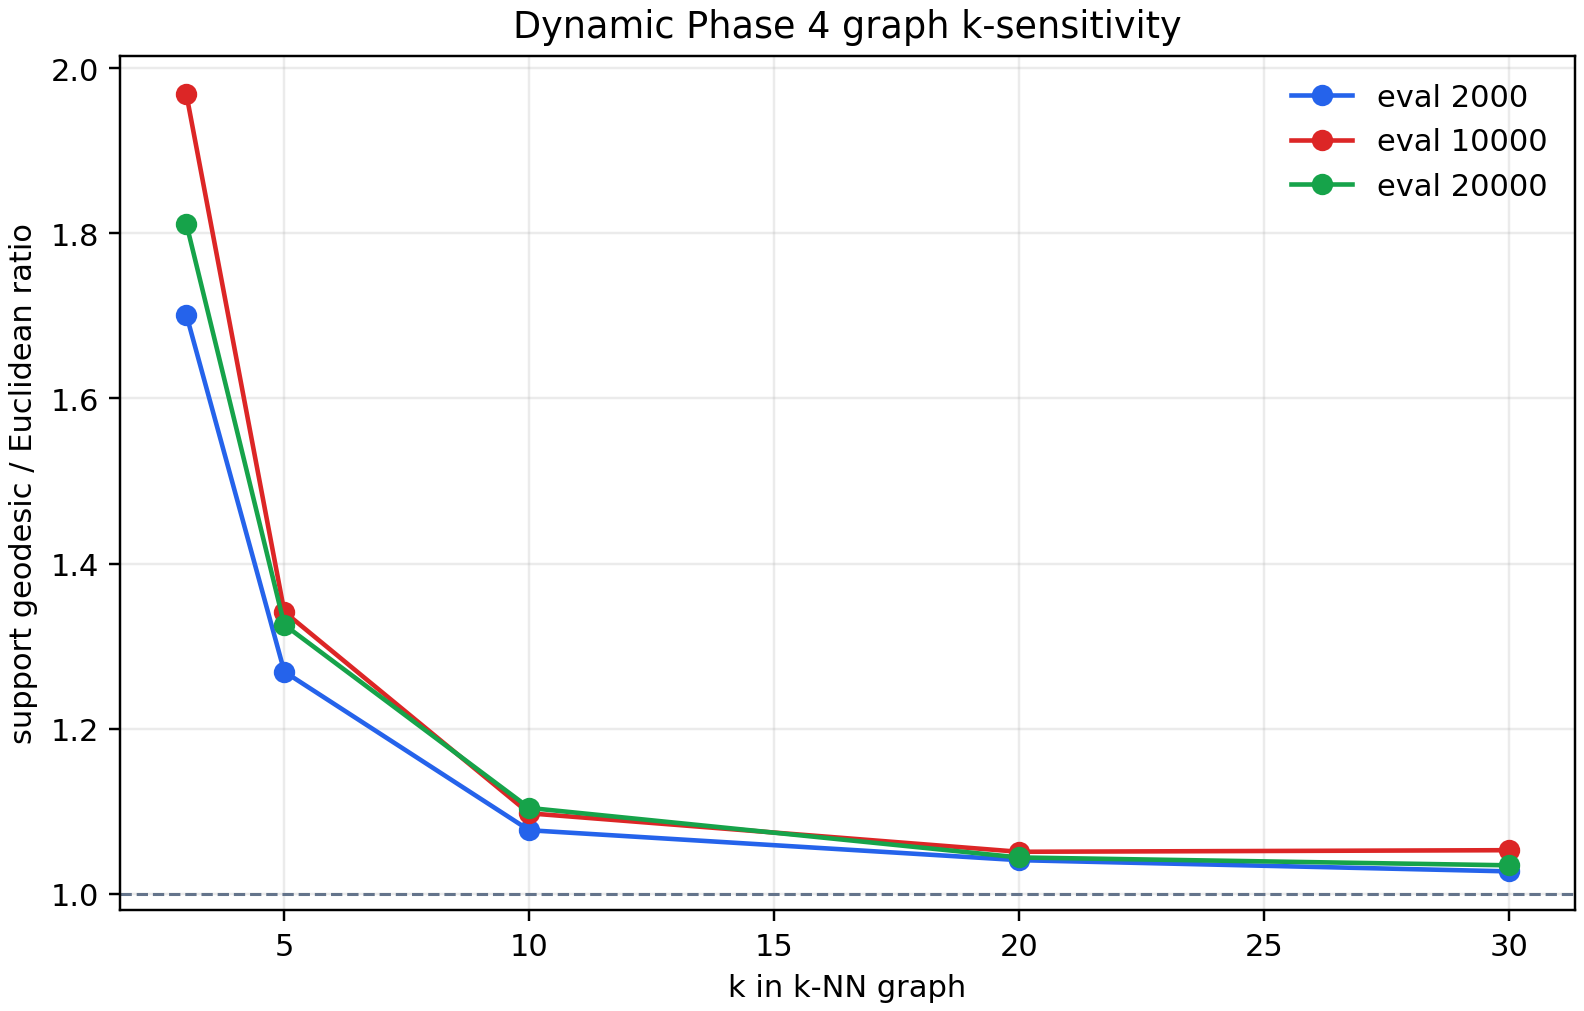

Source data for this figure (header and first rows):
snapshot_evaluation, encoder_space, k, support_point_count, rolling_buffer_points, centroid_points, component_count, largest_component_fraction, support_finite_pair_fraction, support_mean_euclidean, support_mean_geodesic, support_geodesic_to_euclidean_ratio, rolling_finite_pair_fraction, rolling_geodesic_to_euclidean_ratio, centroid_finite_pair_fraction, centroid_geodesic_to_euclidean_ratio
2000, pre_retrain_encoder, 3, 1625, 1000, 625, 33, 0.81, 0.2722, 3.062, 5.209, 1.701, 0.6582, 1.72, 0.005108, 1.65
2000, pre_retrain_encoder, 5, 1625, 1000, 625, 14, 0.969, 0.4371, 6.442, 8.176, 1.269, 0.939, 1.274, 0.02951, 1.312
2000, pre_retrain_encoder, 10, 1625, 1000, 625, 7, 0.991, 0.5028, 8.188, 8.818, 1.077, 0.9821, 1.065, 0.06774, 1.127
2000, pre_retrain_encoder, 20, 1625, 1000, 625, 2, 0.999, 0.5852, 10.41, 10.83, 1.041, 0.998, 1.018, 0.1536, 1.123
2000, pre_retrain_encoder, 30, 1625, 1000, 625, 2, 0.999, 0.619, 11.21, 11.51, 1.027, 0.998, 1.008, 0.2023, 1.077
10000, final_one_retrain_encoder, 3, 1625, 1000, 625, 44, 0.788, 0.2932, 7.295, 14.36, 1.968, 0.6236, 1.998, 0.02257, 1.842
10000, final_one_retrain_encoder, 5, 1625, 1000, 625, 19, 0.93, 0.4629, 8.642, 11.59, 1.342, 0.8658, 1.328, 0.07998, 1.417
10000, final_one_retrain_encoder, 10, 1625, 1000, 625, 6, 0.989, 0.5808, 10.18, 11.17, 1.097, 0.9781, 1.076, 0.1607, 1.161
10000, final_one_retrain_encoder, 20, 1625, 1000, 625, 3, 0.995, 0.7102, 12.64, 13.28, 1.051, 0.99, 1.023, 0.3605, 1.106
10000, final_one_retrain_encoder, 30, 1625, 1000, 625, 1, 1.0, 0.7984, 13.91, 14.64, 1.053, 1.0, 1.017, 0.5227, 1.116
20000, final_one_retrain_encoder, 3, 1625, 1000, 625, 56, 0.476, 0.1455, 7.392, 13.39, 1.811, 0.279, 1.829, 0.02316, 1.738
20000, final_one_retrain_encoder, 5, 1625, 1000, 625, 16, 0.949, 0.5236, 10.72, 14.21, 1.326, 0.9008, 1.32, 0.1329, 1.377
20000, final_one_retrain_encoder, 10, 1625, 1000, 625, 2, 0.995, 0.6581, 12.8, 14.13, 1.104, 0.99, 1.081, 0.2683, 1.168
20000, final_one_retrain_encoder, 20, 1625, 1000, 625, 2, 0.995, 0.7546, 14.02, 14.63, 1.044, 0.99, 1.025, 0.4466, 1.09
20000, final_one_retrain_encoder, 30, 1625, 1000, 625, 1, 1.0, 0.8486, 15.5, 16.04, 1.035, 1.0, 1.012, 0.6321, 1.084
